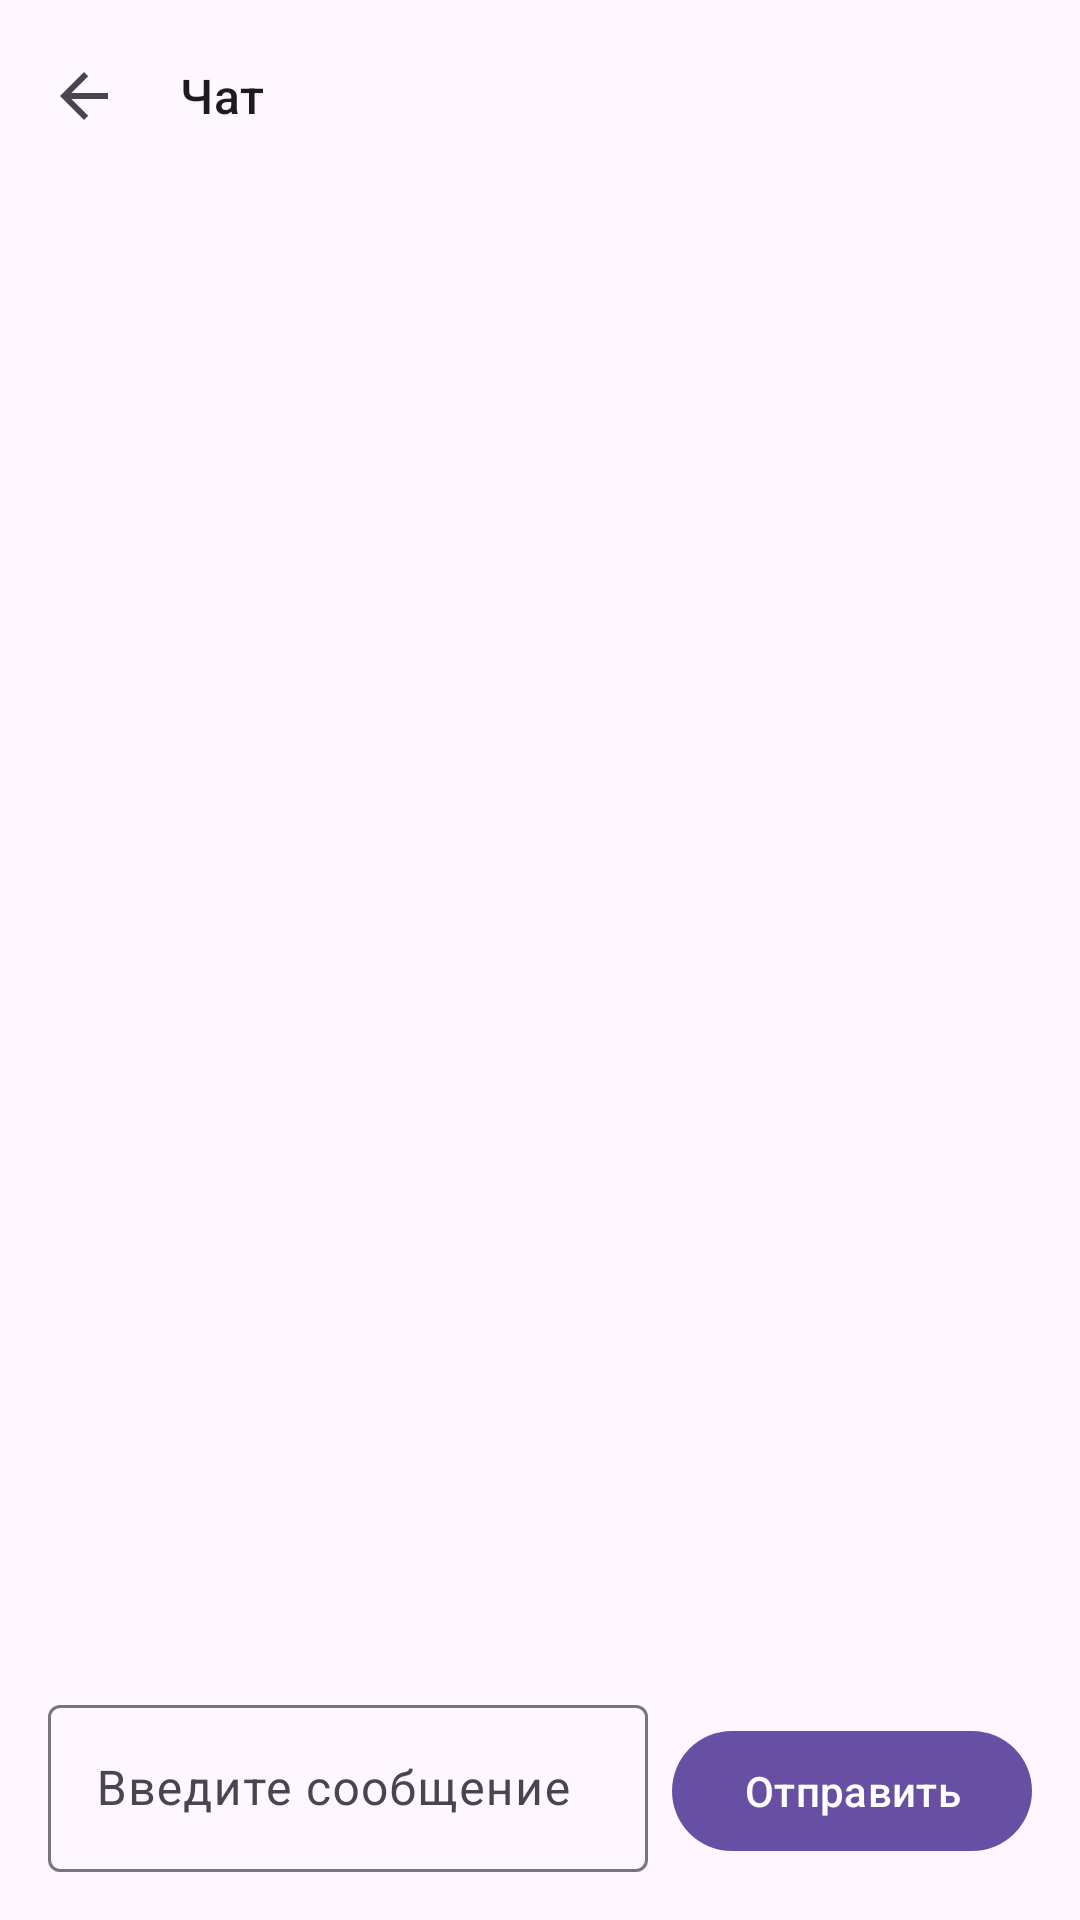

Write the Android layout XML for this screen, with the resource values it uses.
<!-- AndroidManifest.xml: application theme Theme.TutorPlatform -->
<!-- res/layout/activity_chat.xml -->
<?xml version="1.0" encoding="utf-8"?>
<LinearLayout
    xmlns:android="http://schemas.android.com/apk/res/android"
    xmlns:app="http://schemas.android.com/apk/res-auto"
    android:layout_width="match_parent"
    android:layout_height="match_parent"
    android:orientation="vertical"
    android:fitsSystemWindows="true">

    <com.google.android.material.appbar.AppBarLayout
        android:layout_width="match_parent"
        android:layout_height="wrap_content">

        <com.google.android.material.appbar.MaterialToolbar
            android:id="@+id/chat_toolbar"
            android:layout_width="match_parent"
            android:layout_height="?attr/actionBarSize"
            app:title="Чат"
            app:titleTextAppearance="?attr/textAppearanceTitleMedium"
            app:navigationIcon="?attr/homeAsUpIndicator" />

    </com.google.android.material.appbar.AppBarLayout>

    <androidx.recyclerview.widget.RecyclerView
        android:id="@+id/chat_messages"
        android:layout_width="match_parent"
        android:layout_height="0dp"
        android:layout_weight="1"
        android:paddingHorizontal="@dimen/spacing_sm"
        android:paddingVertical="@dimen/spacing_xs"
        android:clipToPadding="false" />

    <LinearLayout
        android:layout_width="match_parent"
        android:layout_height="wrap_content"
        android:orientation="horizontal"
        android:padding="@dimen/spacing_md">

        <com.google.android.material.textfield.TextInputLayout
            android:layout_width="0dp"
            android:layout_height="wrap_content"
            android:layout_weight="1"
            app:boxBackgroundMode="outline">

            <com.google.android.material.textfield.TextInputEditText
                android:id="@+id/chat_input"
                android:layout_width="match_parent"
                android:layout_height="wrap_content"
                android:hint="Введите сообщение" />
        </com.google.android.material.textfield.TextInputLayout>

        <com.google.android.material.button.MaterialButton
            android:id="@+id/chat_send"
            android:layout_width="wrap_content"
            android:layout_height="wrap_content"
            android:layout_marginStart="@dimen/spacing_sm"
            android:text="Отправить" />

    </LinearLayout>
</LinearLayout>
<!-- resources referenced by this layout -->
<resources>
  <dimen name="spacing_md">16dp</dimen>
  <dimen name="spacing_sm">8dp</dimen>
  <dimen name="spacing_xs">4dp</dimen>
  <style name="Theme.TutorPlatform" parent="Theme.Material3.DayNight.NoActionBar">
          <item name="chatMyBubbleColor">?attr/colorPrimaryContainer</item>
          <item name="chatMyBubbleTextColor">?attr/colorOnPrimaryContainer</item>
          <item name="chatOtherBubbleColor">?attr/colorSurfaceVariant</item>
          <item name="chatOtherBubbleTextColor">?attr/colorOnSurfaceVariant</item>
      </style>
</resources>
